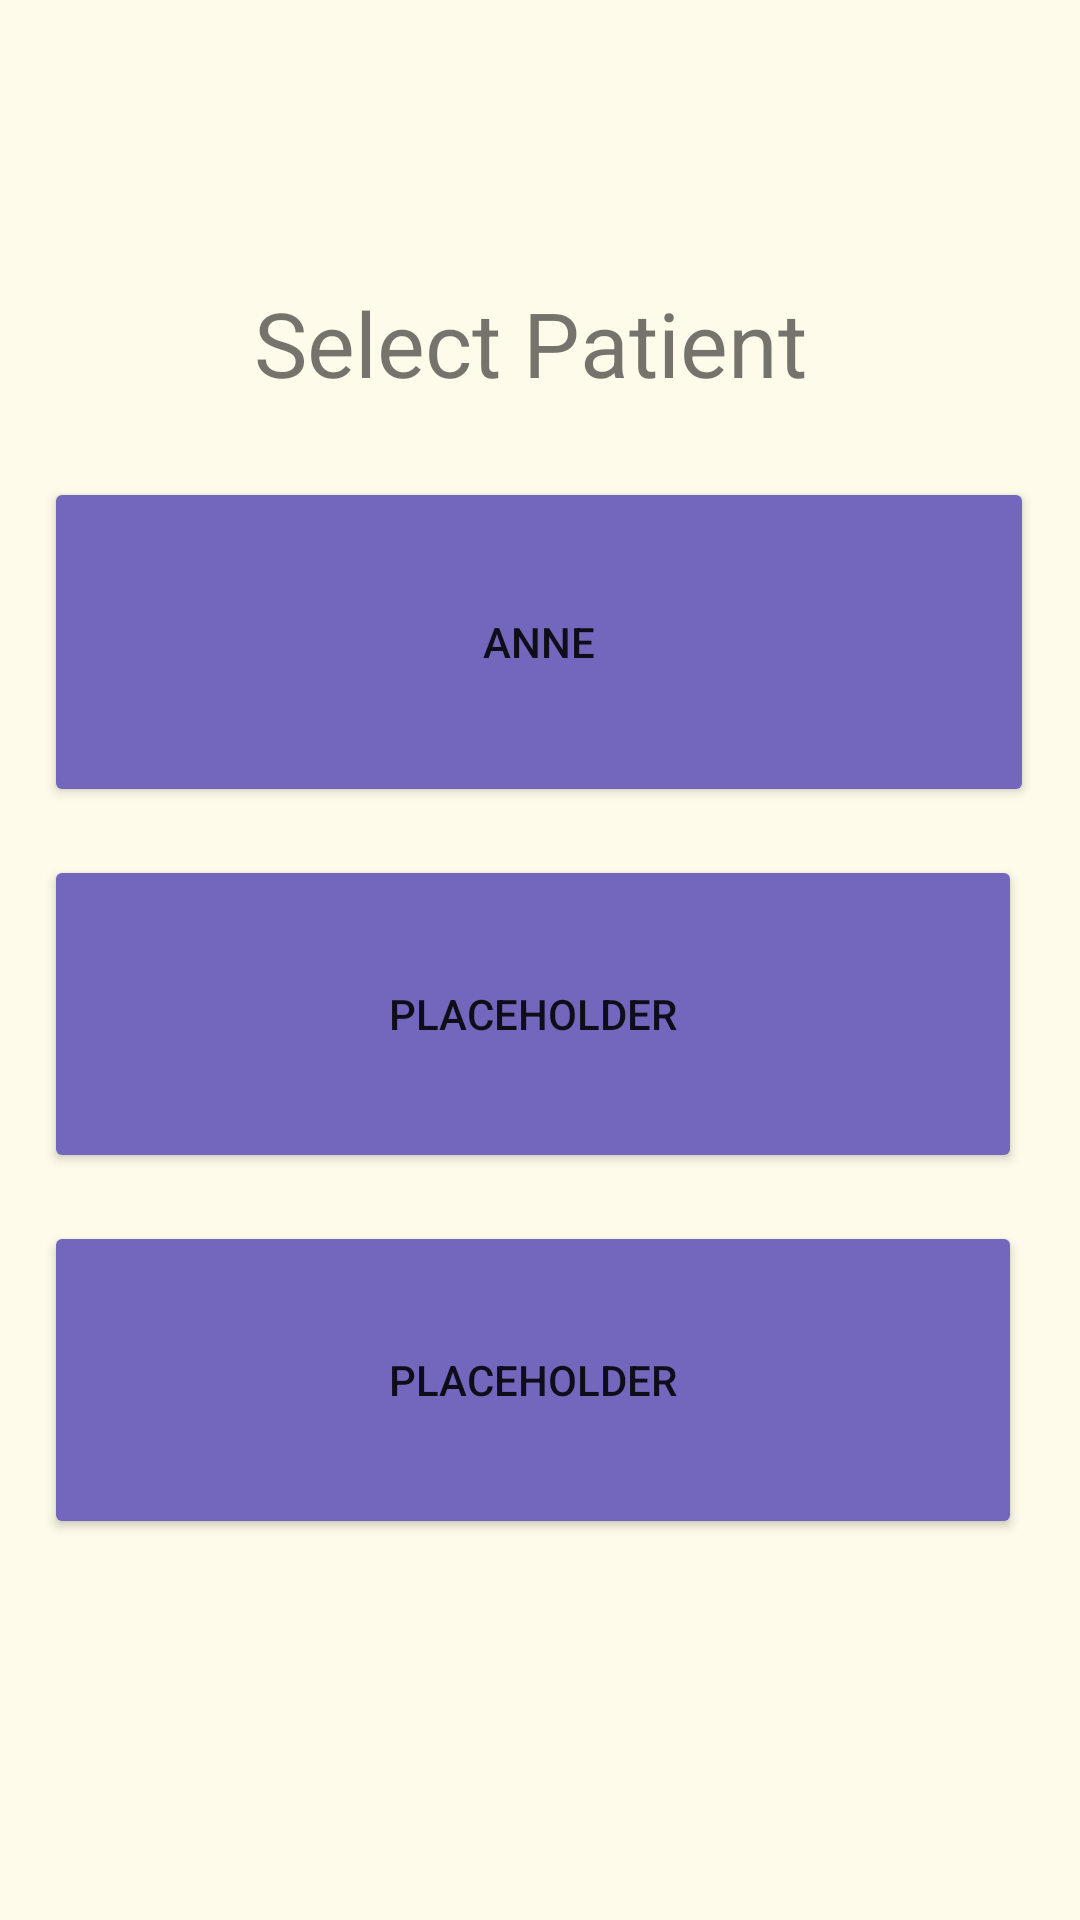

Layout XML and referenced resources for this Android screen:
<!-- AndroidManifest.xml: application theme Theme.FullLife -->
<!-- res/layout/fragment_userlist.xml -->
<?xml version="1.0" encoding="utf-8"?>
<androidx.constraintlayout.widget.ConstraintLayout xmlns:android="http://schemas.android.com/apk/res/android"
    xmlns:app="http://schemas.android.com/apk/res-auto"
    xmlns:tools="http://schemas.android.com/tools"
    android:id="@+id/tasks"
    android:layout_width="match_parent"
    android:layout_height="match_parent"
    android:background="#FEFBEA"
    tools:context=".ui.home.HomeFragment">

    <Button
        android:id="@+id/AnnePatientButton"
        android:layout_width="330dp"
        android:layout_height="110dp"
        android:layout_marginStart="40dp"
        android:layout_marginTop="23dp"
        android:layout_marginEnd="41dp"
        android:backgroundTint="#7366bd"
        android:text="Anne"
        app:layout_constraintEnd_toEndOf="parent"
        app:layout_constraintStart_toStartOf="parent"
        app:layout_constraintTop_toBottomOf="@+id/LoginHint" />

    <Button
        android:id="@+id/caretakerButton"
        android:layout_width="326dp"
        android:layout_height="106dp"
        android:layout_marginStart="40dp"
        android:layout_marginTop="16dp"
        android:layout_marginEnd="45dp"
        android:backgroundTint="#7366bd"
        android:text="Placeholder"
        app:layout_constraintEnd_toEndOf="parent"
        app:layout_constraintStart_toStartOf="parent"
        app:layout_constraintTop_toBottomOf="@+id/AnnePatientButton" />

    <Button
        android:id="@+id/placeholder2"
        android:layout_width="326dp"
        android:layout_height="106dp"
        android:layout_marginStart="40dp"
        android:layout_marginTop="16dp"
        android:layout_marginEnd="45dp"
        android:backgroundTint="#7366bd"
        android:text="Placeholder"
        app:layout_constraintEnd_toEndOf="parent"
        app:layout_constraintStart_toStartOf="parent"
        app:layout_constraintTop_toBottomOf="@+id/caretakerButton" />

    <TextView
        android:id="@+id/LoginHint"
        android:layout_width="328dp"
        android:layout_height="42dp"
        android:layout_marginStart="38dp"
        android:layout_marginTop="94dp"
        android:layout_marginEnd="45dp"
        android:text="Select Patient"
        android:textAlignment="center"
        android:textSize="30sp"
        app:layout_constraintEnd_toEndOf="parent"
        app:layout_constraintStart_toStartOf="parent"
        app:layout_constraintTop_toTopOf="parent" />
</androidx.constraintlayout.widget.ConstraintLayout>
<!-- resources referenced by this layout -->
<resources>
  <style name="Theme.FullLife" parent="Theme.MaterialComponents.DayNight.NoActionBar">
          
          <item name="colorPrimary">@color/purple_500</item>
          <item name="colorPrimaryVariant">@color/purple_700</item>
          <item name="colorOnPrimary">@color/white</item>
          
          <item name="colorSecondary">@color/teal_200</item>
          <item name="colorSecondaryVariant">@color/teal_700</item>
          <item name="colorOnSecondary">@color/black</item>
          
          <item name="android:statusBarColor" tools:targetApi="l">?attr/colorPrimaryVariant</item>
          
      </style>
  <color name="purple_500">#FF6200EE</color>
  <color name="purple_700">#FF3700B3</color>
  <color name="white">#FFFFFFFF</color>
  <color name="teal_200">#FF03DAC5</color>
  <color name="teal_700">#FF018786</color>
  <color name="black">#FF000000</color>
</resources>
